6-way image classification set "dataset" from GitHub (KiranYBPatil/Sugarcane_Disease_Detector); label vocabulary: bacterial blights, healthy, mosaic, red rot, rust, yellow.

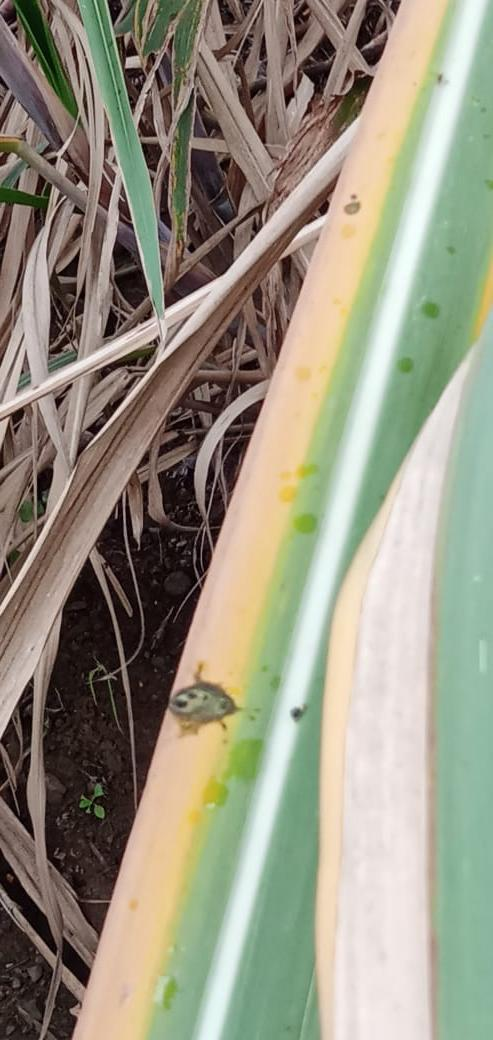
Label: yellow

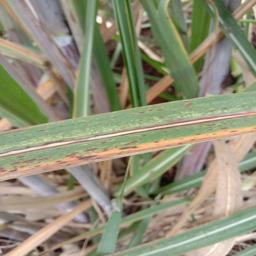
Label: rust

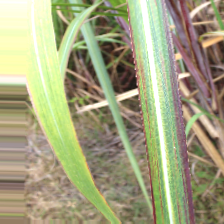
Label: bacterial blights

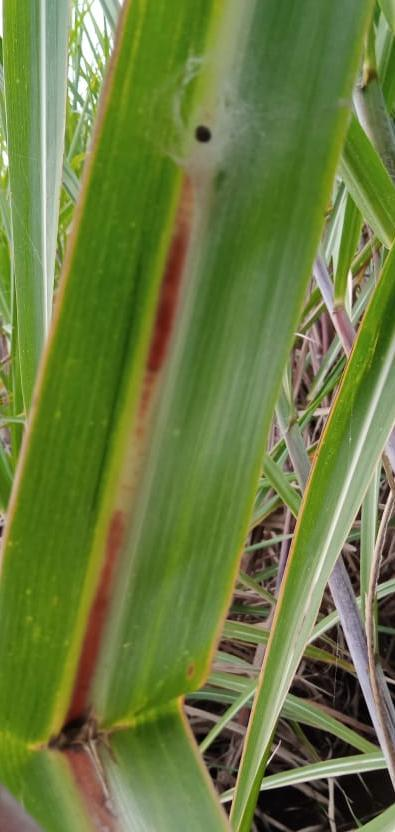
Label: red rot

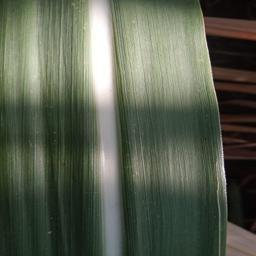
Label: healthy

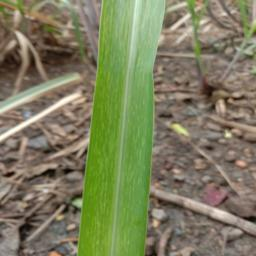
Label: mosaic
